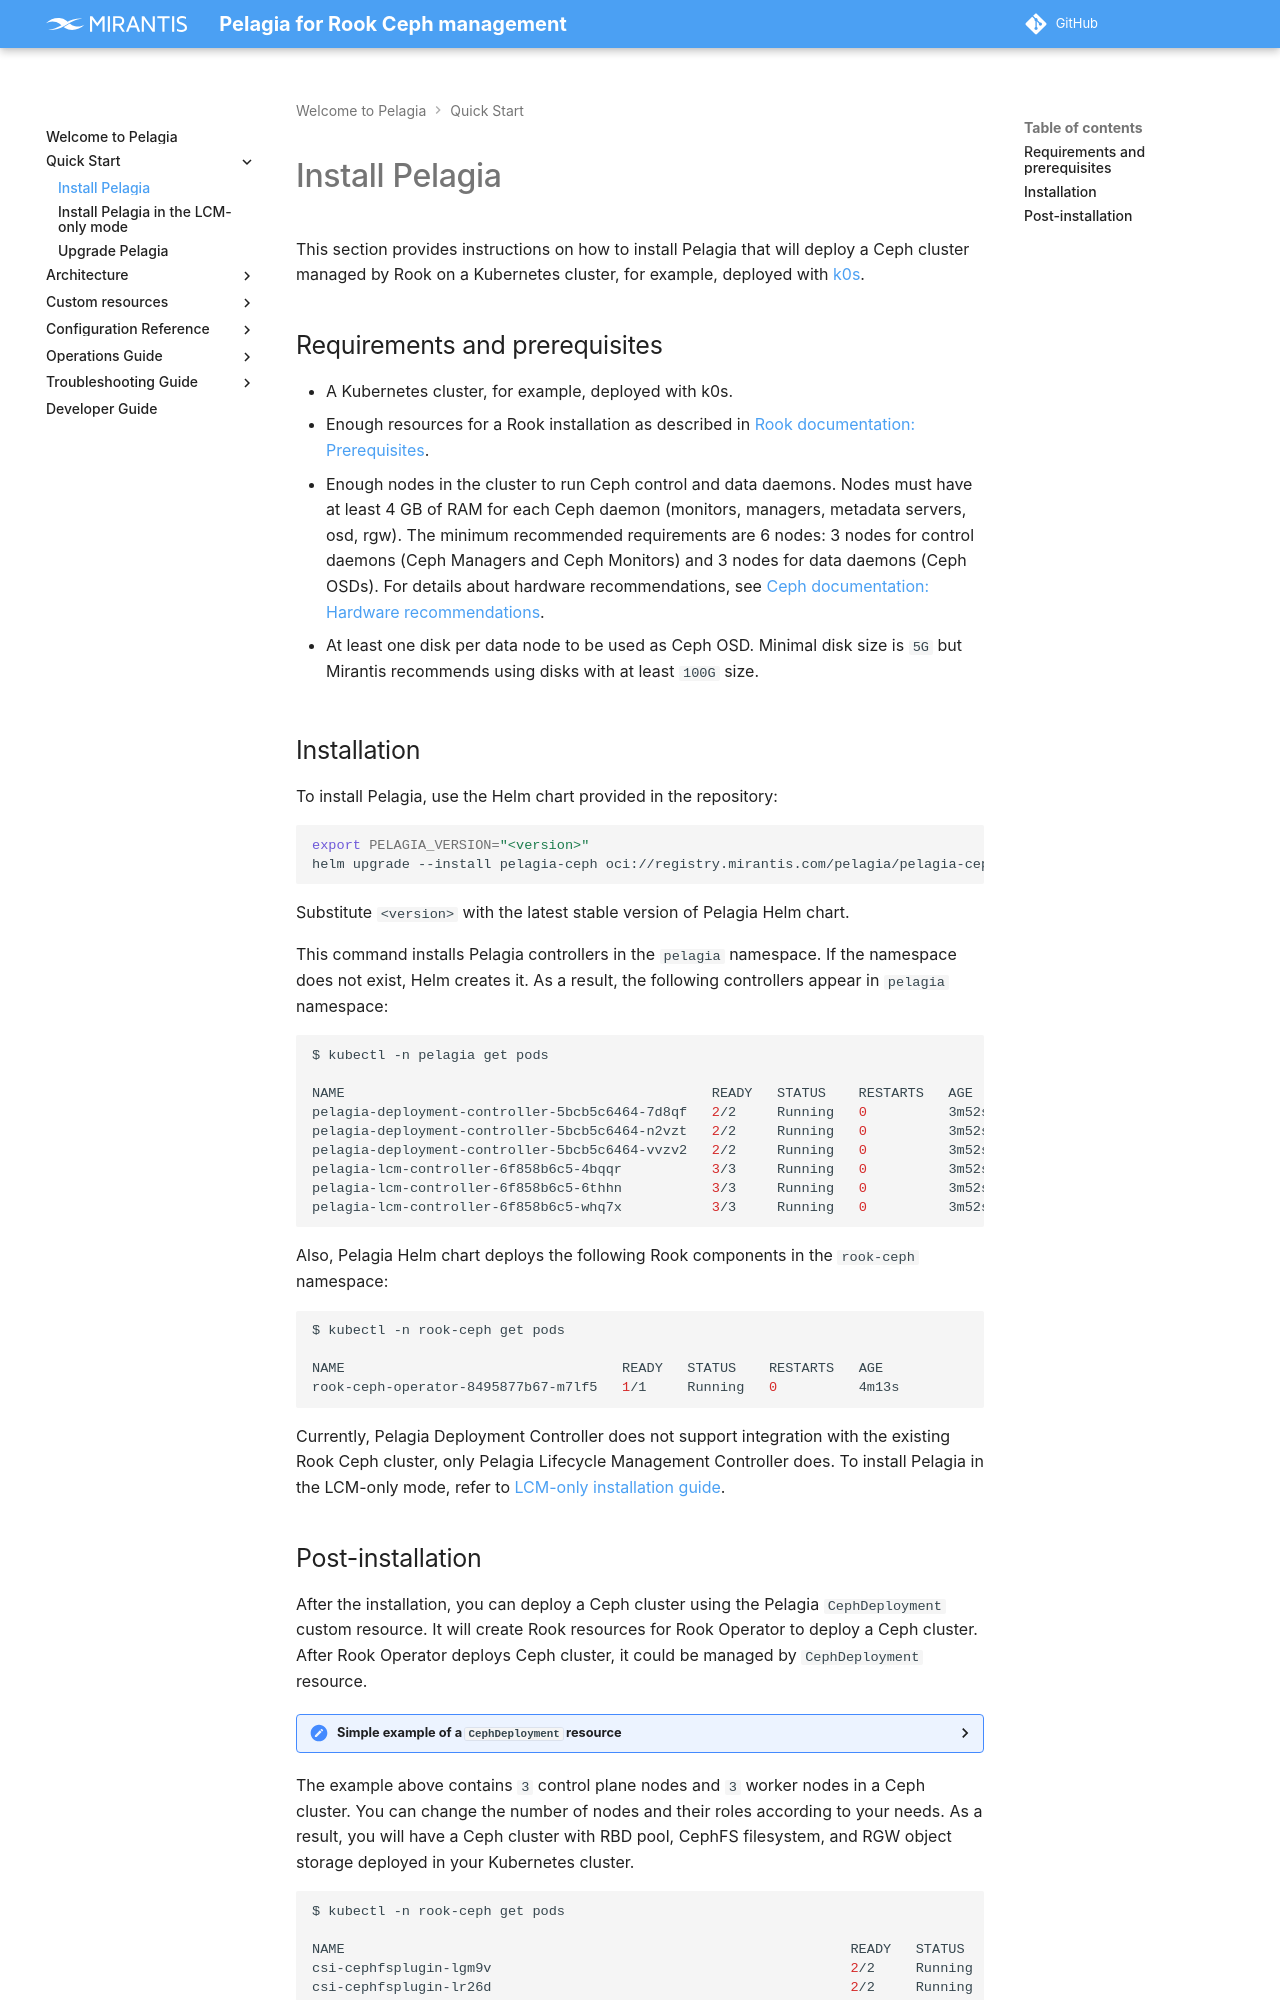

repository: Mirantis/pelagia · page: 1.x/quick-start/installation/index.html · generator: mkdocs

<a id="installation-install-pelagia"></a>
# Install Pelagia

This section provides instructions on how to install Pelagia that will deploy a Ceph cluster managed by Rook on a Kubernetes cluster, for example, deployed with [k0s](https://docs.k0sproject.io/stable/).

## Requirements and prerequisites

* A Kubernetes cluster, for example, deployed with k0s.
* Enough resources for a Rook installation as described in [Rook documentation: Prerequisites](https://rook.io/docs/rook/{{ rook_doc_version }}/Getting-Started/Prerequisites/prerequisites/).
* Enough nodes in the cluster to run Ceph control and data daemons. Nodes must have at least 4 GB of RAM for each Ceph daemon (monitors, managers, metadata servers, osd, rgw). The minimum recommended requirements are 6 nodes: 3 nodes for control daemons (Ceph Managers and Ceph Monitors) and 3 nodes for data daemons (Ceph OSDs).
For details about hardware recommendations, see [Ceph documentation: Hardware recommendations](https://docs.ceph.com/en/{{ ceph_doc_version }}/start/hardware-recommendations/).

* At least one disk per data node to be used as Ceph OSD. Minimal disk size is `5G` but Mirantis recommends using disks with at least `100G` size.

## Installation

To install Pelagia, use the Helm chart provided in the repository:

```bash
export PELAGIA_VERSION="<version>"
helm upgrade --install pelagia-ceph oci://registry.mirantis.com/pelagia/pelagia-ceph --version ${PELAGIA_VERSION} -n pelagia --create-namespace
```

Substitute `<version>` with the latest stable version of Pelagia Helm chart.

This command installs Pelagia controllers in the `pelagia` namespace.
If the namespace does not exist, Helm creates it. As a result, the following controllers appear
in `pelagia` namespace:

```bash
$ kubectl -n pelagia get pods

NAME                                             READY   STATUS    RESTARTS   AGE
pelagia-deployment-controller-5bcb5c6464-7d8qf   2/2     Running   0          3m52s
pelagia-deployment-controller-5bcb5c6464-n2vzt   2/2     Running   0          3m52s
pelagia-deployment-controller-5bcb5c6464-vvzv2   2/2     Running   0          3m52s
pelagia-lcm-controller-6f858b6c5-4bqqr           3/3     Running   0          3m52s
pelagia-lcm-controller-6f858b6c5-6thhn           3/3     Running   0          3m52s
pelagia-lcm-controller-6f858b6c5-whq7x           3/3     Running   0          3m52s
```

Also, Pelagia Helm chart deploys Rook Operator and Ceph CSI Operator in the `rook-ceph` namespace:
```bash
$ kubectl -n rook-ceph get pods

NAME                                           READY   STATUS    RESTARTS   AGE
ceph-csi-controller-manager-6c8f7d9b5d-k7wqz   1/1     Running   0          4m13s
rook-ceph-operator-8495877b67-m7lf5            1/1     Running   0          4m13s
```

Currently, Pelagia Deployment Controller does not support integration with the existing Rook Ceph cluster, only Pelagia Lifecycle Management Controller does. To install Pelagia in the LCM-only mode, refer to [LCM-only installation guide](./lcm-installation.md#lcm-installation-install-pelagia-in-the-lcm-only-mode).
